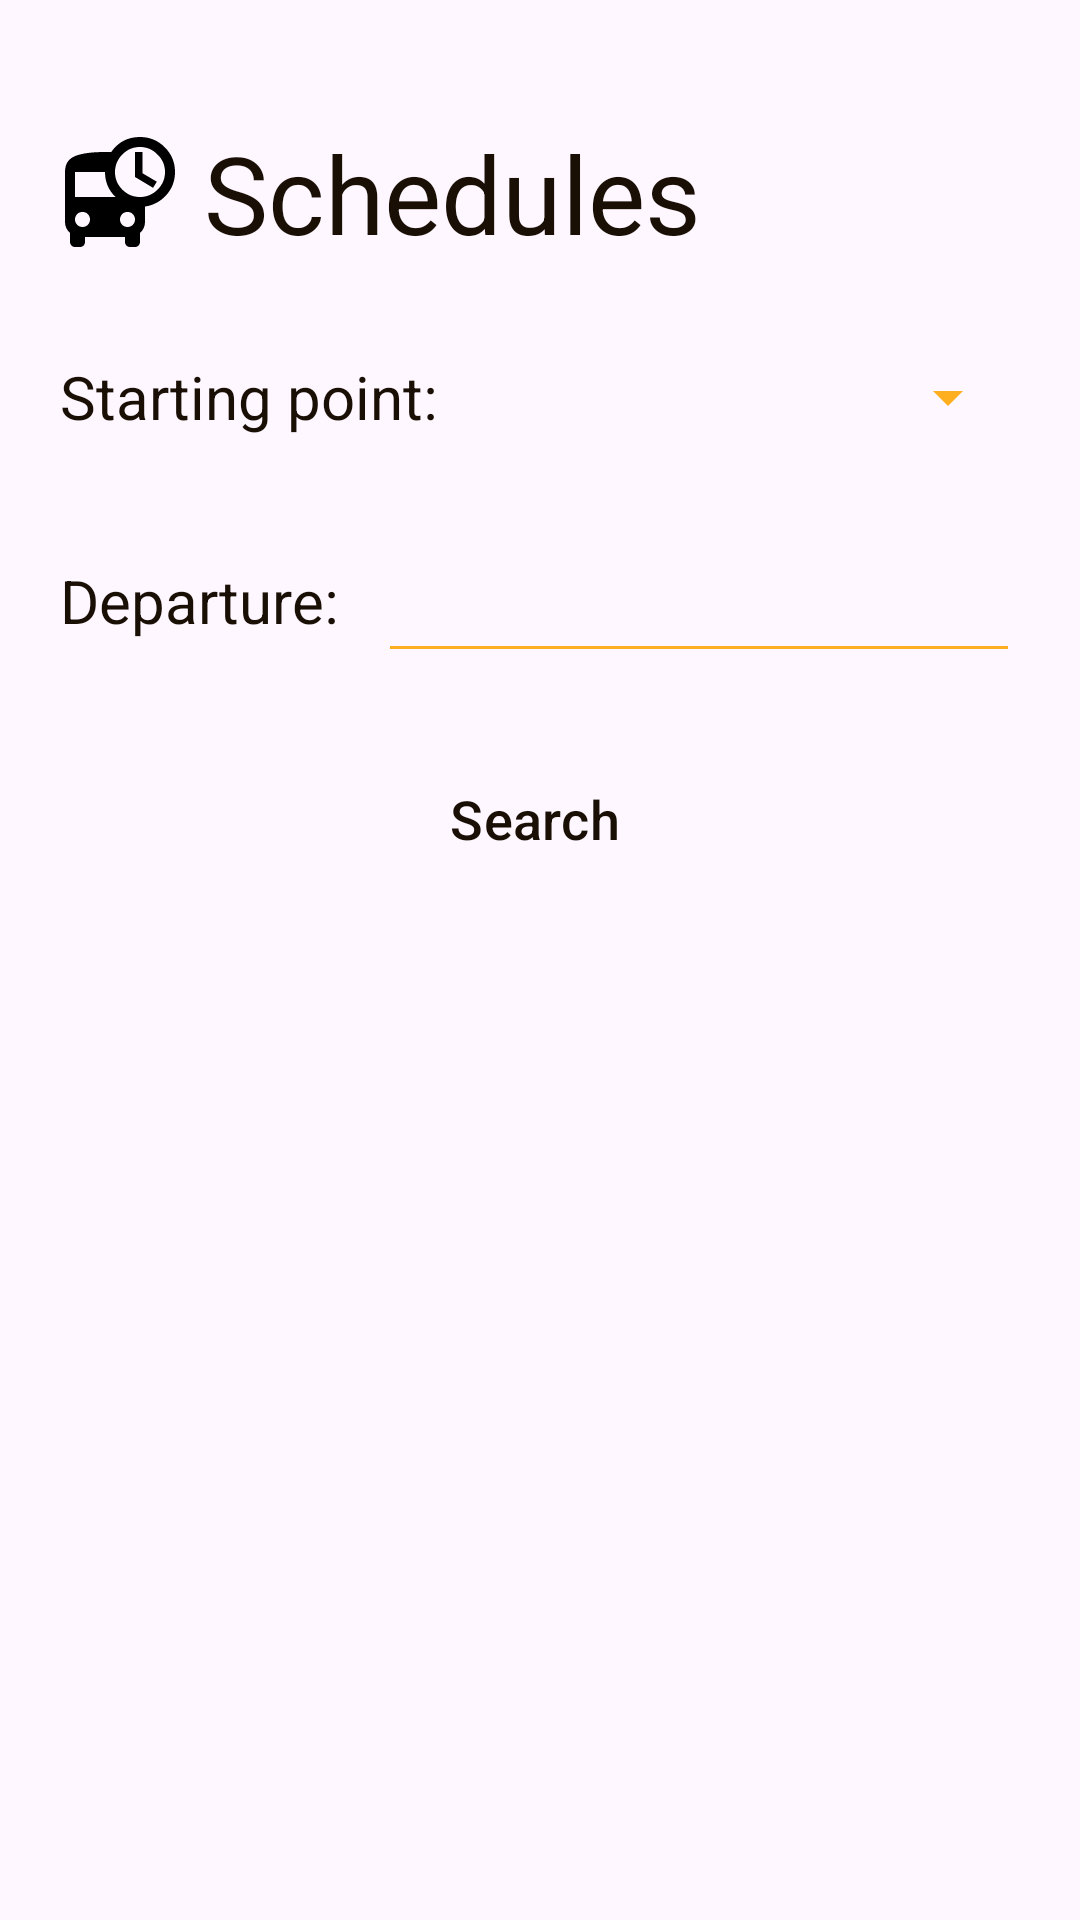

The Android layout XML behind this screen, and the referenced resources:
<!-- AndroidManifest.xml: application theme Theme.SUM -->
<!-- res/layout/fragment_bus.xml -->
<?xml version="1.0" encoding="utf-8"?>
<androidx.constraintlayout.widget.ConstraintLayout xmlns:android="http://schemas.android.com/apk/res/android"
    xmlns:app="http://schemas.android.com/apk/res-auto"
    xmlns:tools="http://schemas.android.com/tools"
    android:id="@+id/SchedularBus"
    android:layout_width="match_parent"
    android:layout_height="match_parent"
    android:background="?android:attr/colorBackground"
    tools:context=".ui.bus.BusFragment">

    <LinearLayout
        android:id="@+id/linearLayout"
        android:layout_width="wrap_content"
        android:layout_height="wrap_content"
        android:layout_marginStart="20dp"
        android:layout_marginTop="40dp"
        android:orientation="horizontal"
        app:layout_constraintStart_toStartOf="parent"
        app:layout_constraintTop_toTopOf="parent">

        <ImageView
            android:id="@+id/imageView"
            android:layout_width="40sp"
            android:layout_height="40sp"
            android:layout_gravity="center"
            android:layout_marginEnd="8dp"
            android:layout_weight="1"
            android:src="@drawable/ic_baseline_bus_clock_24" />

        <TextView
            android:id="@+id/busFragmentTitle"
            android:layout_width="match_parent"
            android:layout_height="wrap_content"
            android:layout_weight="1"
            android:autoSizeMaxTextSize="50sp"
            android:autoSizeMinTextSize="24sp"
            android:gravity="center"
            android:text="@string/title_schedules"
            android:textSize="36sp" />
    </LinearLayout>

    <LinearLayout
        android:id="@+id/linearLayout3"
        android:layout_width="0dp"
        android:layout_height="wrap_content"
        android:layout_marginStart="20dp"
        android:layout_marginTop="20dp"
        android:layout_marginEnd="20dp"
        android:orientation="horizontal"
        app:layout_constraintEnd_toEndOf="parent"
        app:layout_constraintStart_toStartOf="parent"
        app:layout_constraintTop_toBottomOf="@+id/linearLayout">

        <TextView
            android:id="@+id/textView2"
            android:layout_width="wrap_content"
            android:layout_height="match_parent"
            android:layout_marginEnd="8dp"
            android:layout_weight="0.1"
            android:autoSizeMaxTextSize="44sp"
            android:autoSizeMinTextSize="18sp"
            android:gravity="center_vertical"
            android:text="@string/text_startingpoint"
            android:textSize="20sp" />

        <Spinner
            android:id="@+id/startingPointOptions"
            android:layout_width="wrap_content"
            android:layout_height="wrap_content"
            android:layout_weight="1"
            android:backgroundTint="?attr/colorSecondary"
            android:contentDescription="@string/text_startingpoint"
            android:gravity="center|center_vertical"
            android:minHeight="48dp"
            android:spinnerMode="dropdown"
            android:textAlignment="viewStart"
            tools:ignore="DuplicateSpeakableTextCheck" />

    </LinearLayout>

    <LinearLayout
        android:id="@+id/linearLayout2"
        android:layout_width="0dp"
        android:layout_height="wrap_content"
        android:layout_marginStart="20dp"
        android:layout_marginTop="20dp"
        android:layout_marginEnd="20dp"
        android:gravity="bottom"
        android:orientation="horizontal"
        app:layout_constraintEnd_toEndOf="parent"
        app:layout_constraintStart_toStartOf="parent"
        app:layout_constraintTop_toBottomOf="@+id/linearLayout3">

        <TextView
            android:id="@+id/textView3"
            android:layout_width="wrap_content"
            android:layout_height="match_parent"
            android:layout_marginEnd="8dp"
            android:layout_weight="1.25"
            android:autoSizeMaxTextSize="44sp"
            android:autoSizeMinTextSize="18sp"
            android:contentDescription="@string/departure_date"
            android:gravity="center_vertical"
            android:text="@string/text_departure"
            android:textSize="20sp"
            tools:ignore="SpeakableTextPresentCheck" />

        <EditText
            android:id="@+id/scheduleDateField"
            android:layout_width="wrap_content"
            android:layout_height="wrap_content"
            android:layout_weight="1"
            android:autofillHints=""
            android:backgroundTint="?attr/colorSecondary"
            android:ems="10"
            android:inputType="datetime"
            android:labelFor="@id/textView3"
            android:minHeight="48dp"
            tools:ignore="LabelFor,SpeakableTextPresentCheck" />

    </LinearLayout>

    <Button
        android:id="@+id/buttonSearchSchedule"
        style="@style/Widget.Material3.Button.TextButton.Icon"
        android:layout_width="wrap_content"
        android:layout_height="wrap_content"
        android:layout_marginTop="20dp"
        android:backgroundTint="?attr/colorSecondary"
        android:minLines="2"
        android:text="@string/search"
        android:textColor="?attr/colorOnSecondary"
        android:textSize="18sp"
        app:icon="@drawable/ic_baseline_search_24"
        app:iconTint="?attr/colorOnSecondary"
        app:layout_constraintEnd_toEndOf="parent"
        app:layout_constraintStart_toStartOf="parent"
        app:layout_constraintTop_toBottomOf="@+id/linearLayout2" />

    <ListView
        android:id="@+id/schedulesResultList"
        android:layout_width="wrap_content"
        android:layout_height="0dp"
        android:layout_marginStart="20dp"
        android:layout_marginTop="20dp"
        android:layout_marginEnd="20dp"
        android:layout_marginBottom="20dp"
        android:animateLayoutChanges="true"
        android:visibility="gone"
        app:layout_constraintBottom_toBottomOf="parent"
        app:layout_constraintEnd_toEndOf="parent"
        app:layout_constraintStart_toStartOf="parent"
        app:layout_constraintTop_toBottomOf="@+id/buttonSearchSchedule">

    </ListView>

</androidx.constraintlayout.widget.ConstraintLayout>
<!-- resources referenced by this layout -->
<resources>
  <!-- drawable ic_baseline_bus_clock_24 (drawable) -->
  <vector xmlns:android="http://schemas.android.com/apk/res/android"
      xmlns:tools="http://schemas.android.com/tools"
      android:width="24dp"
      android:height="24dp"
      android:viewportWidth="24"
      android:viewportHeight="24">
    <path
        android:fillColor="#FF000000"
        android:pathData="M16.5,4V8.25L19.36,9.94L18.61,11.16L15,9V4H16.5M16,13C17.36,13 18.54,12.5 19.5,11.53C20.5,10.56 21,9.39 21,8C21,6.64 20.5,5.46 19.5,4.5C18.54,3.5 17.36,3 16,3C14.61,3 13.44,3.5 12.47,4.5C11.5,5.46 11,6.64 11,8C11,9.39 11.5,10.56 12.47,11.53C13.44,12.5 14.61,13 16,13M13.5,19C13.94,19 14.3,18.84 14.58,18.54C14.86,18.24 15,17.89 15,17.5C15,17.08 14.86,16.73 14.58,16.43C14.3,16.13 13.94,16 13.5,16C13.06,16 12.7,16.13 12.42,16.43C12.14,16.73 12,17.08 12,17.5C12,17.89 12.14,18.24 12.42,18.54C12.7,18.84 13.06,19 13.5,19M3,13H11.11C9.7,11.64 9,10 9,8H3V13M4.5,19C4.94,19 5.3,18.84 5.58,18.54C5.86,18.24 6,17.89 6,17.5C6,17.08 5.86,16.73 5.58,16.43C5.3,16.13 4.94,16 4.5,16C4.06,16 3.7,16.13 3.42,16.43C3.14,16.73 3,17.08 3,17.5C3,17.89 3.14,18.24 3.42,18.54C3.7,18.84 4.06,19 4.5,19M16,1C17.92,1 19.58,1.67 20.95,3.05C22.33,4.42 23,6.08 23,8C23,9.77 22.44,11.29 21.28,12.59C20.13,13.88 18.7,14.66 17,14.91V18C17,18.84 16.67,19.58 16,20.2V22C16,22.27 15.89,22.5 15.7,22.71C15.5,22.91 15.28,23 15,23H14C13.73,23 13.5,22.91 13.29,22.71C13.09,22.5 13,22.27 13,22V21H5V22C5,22.27 4.91,22.5 4.71,22.71C4.5,22.91 4.27,23 4,23H3C2.72,23 2.5,22.91 2.3,22.71C2.11,22.5 2,22.27 2,22V20.2C1.33,19.58 1,18.84 1,18V8C1,6.42 1.67,5.35 3.05,4.8C4.42,4.26 6.41,4 9,4C9.13,4 9.33,4 9.61,4C9.89,4 10.09,4.03 10.22,4.03C11.63,2 13.55,1 16,1Z"
        tools:ignore="VectorPath" />
  </vector>
  <string name="departure_date">Departure date</string>
  <string name="search">Search</string>
  <string name="text_departure">Departure:</string>
  <string name="text_startingpoint">Starting point:</string>
  <string name="title_schedules">Schedules</string>
  <style name="Theme.SUM" parent="Theme.Material3.DayNight"> 
          
          <item name="colorPrimary">@color/primary_blue</item>
          <item name="colorPrimaryVariant">@color/blue</item>
          <item name="colorOnPrimary">@color/white</item>
          <item name="backgroundColor">@color/light_blue</item>
          <item name="android:textColor">@color/dark_gold_contrast</item>
          
          <item name="iconTint">@color/dark_gold_contrast</item>
          <item name="itemIconTint">@color/light_blue</item>
          
          <item name="colorSecondary">@color/gold</item>
          <item name="colorSecondaryVariant">@color/gold_dark</item>
          <item name="colorOnSecondary">@color/dark_gold_contrast</item>
          
          
          <item name="android:statusBarColor">?attr/colorPrimary</item>
          <item name="android:windowActionBar">false</item>
          <item name="android:windowNoTitle">true</item>
          
          <item name="android:windowSplashScreenBackground" tools:targetApi="s">@color/primary_blue
          </item>
          <item name="android:windowSplashScreenAnimatedIcon" tools:targetApi="s">
              @drawable/ic_launcher_foreground
          </item>
          <item name="android:windowSplashScreenIconBackgroundColor" tools:targetApi="s">
              @color/light_blue
          </item>
          <item name="android:windowSplashScreenBrandingImage" tools:targetApi="s">
              @drawable/ic_politecnico_h_branco
          </item>
      </style>
  <color name="primary_blue">#1f6dfd</color>
  <color name="blue">#3399FF</color>
  <color name="white">#FFFBFE</color>
  <color name="light_blue">#E5F0FA</color>
  <color name="dark_gold_contrast">#1A0F05</color>
  <color name="gold">#FDAF1F</color>
  <color name="gold_dark">#FF9933</color>
  <!-- drawable ic_launcher_foreground: vector/xml drawable (drawable, 8907 chars, omitted) -->
  <!-- drawable ic_politecnico_h_branco: vector/xml drawable (drawable, 5605 chars, omitted) -->
</resources>
